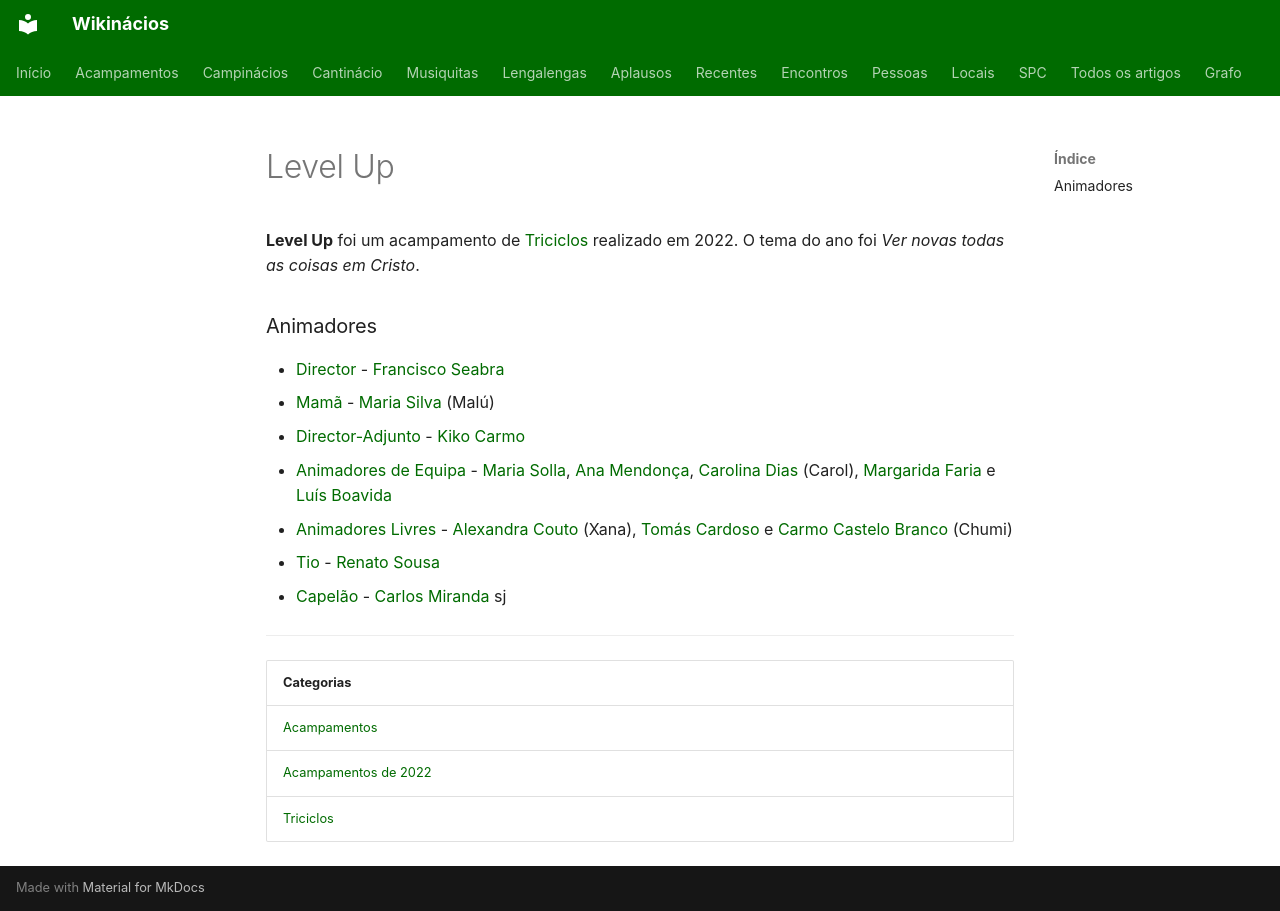

repository: neteinstein/Campinacios · page: Acampamentos/2022/Level Up.html · generator: mkdocs

# Level Up

**Level Up** foi um acampamento de [Triciclos](../../Categorias/Triciclos.md) realizado em 2022. O tema do ano foi *Ver novas todas as coisas em Cristo*.

### Animadores

- [Director](../../Cargos/Director.md) - [Francisco Seabra](../../Pessoas/F/Francisco%20Seabra.md)
- [Mamã](../../Cargos/Mam%C3%A3.md) - [Maria Silva](../../Pessoas/M/Maria%20Silva.md) (Malú)
- [Director-Adjunto](../../Cargos/Director-Adjunto.md) - [Kiko Carmo](../../Pessoas/F/Francisco%20Cunha%20e%20Carmo.md)
- [Animadores de Equipa](../../Cargos/Animador%20de%20Equipa.md) - [Maria Solla](../../Pessoas/M/Maria%20Solla.md), [Ana Mendonça](../../Pessoas/A/Ana%20Mendon%C3%A7a.md), [Carolina Dias](../../Pessoas/C/Carolina%20Dias.md) (Carol), [Margarida Faria](../../Pessoas/M/Margarida%20Faria.md) e [Luís Boavida](../../Pessoas/L/Lu%C3%ADs%20Boavida.md)
- [Animadores Livres](../../Cargos/Animador%20Livre.md) - [Alexandra Couto](../../Pessoas/A/Alexandra%20Couto.md) (Xana), [Tomás Cardoso](../../Pessoas/T/Tom%C3%A1s%20Cardoso.md) e [Carmo Castelo Branco](../../Pessoas/C/Carmo%20Castello-Branco%20Ribeiro.md) (Chumi)
- [Tio](../../Cargos/Tio.md) - [Renato Sousa](../../Pessoas/R/Renato%20Sousa.md)
- [Capelão](../../Cargos/Capel%C3%A3o.md) - [Carlos Miranda](../../Pessoas/C/Carlos%20Miranda.md) sj

---

| Categorias |
| --- |
| [Acampamentos](../../Categorias/Acampamentos.md) |
| [Acampamentos de 2022](../../Categorias/Acampamentos%20de%202022.md) |
| [Triciclos](../../Categorias/Triciclos.md) |
